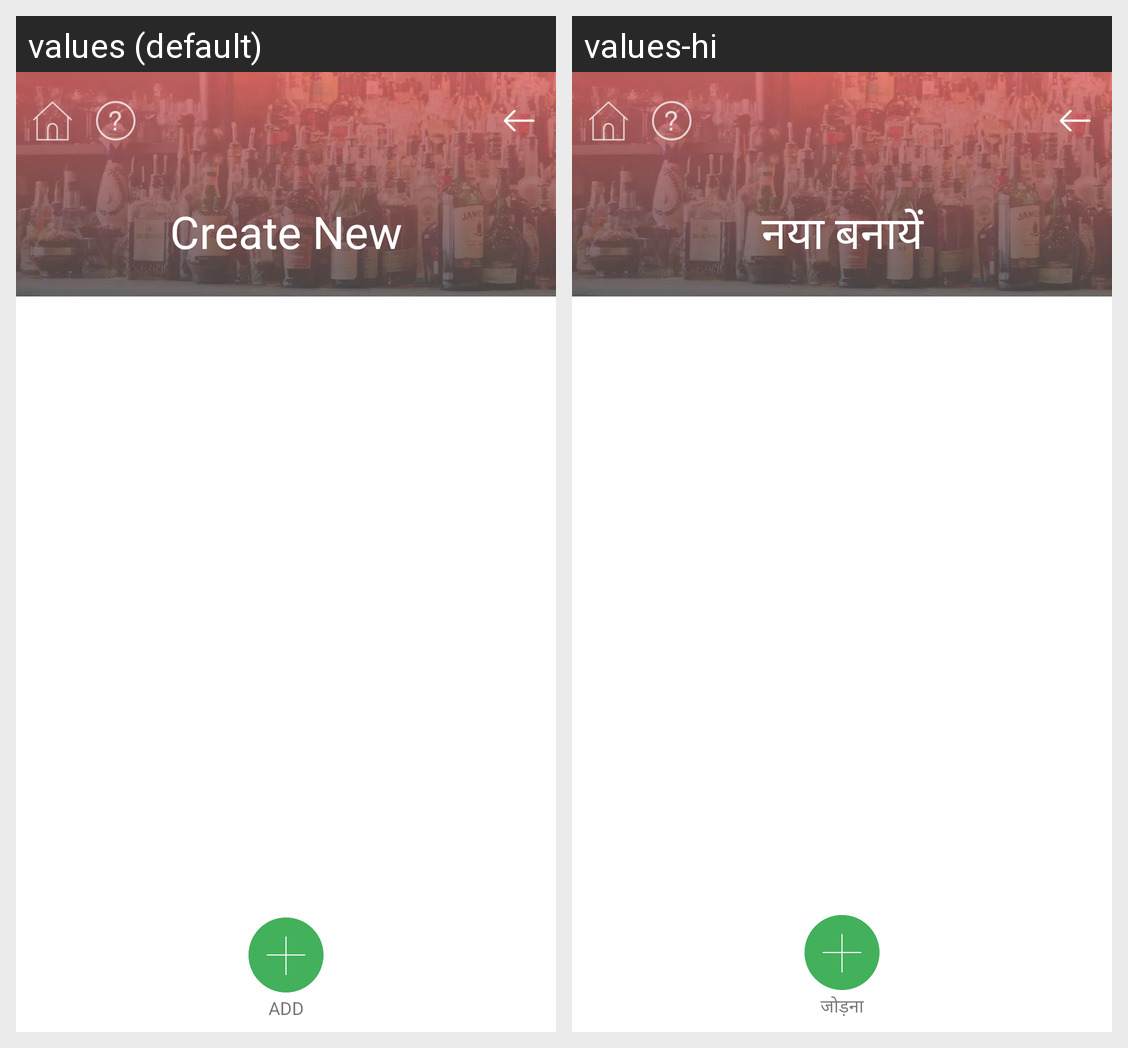

This grid shows one Android layout under two languages. Give, for every string resource on the screen, its name, the default text and each shown locale's text.
Android screen res/layout/activity_manage_store.xml rendered under 2 locales, left to right: values (default), values-hi. Device: Nexus 5 (rendered at 1080×1920; each locale shown at half size, 540×960, under a caption strip naming it); theme AppTheme.
Strings drawn on this screen, with the default value and each locale's value (text and hints the layout hard-codes, and strings that could not be matched under every locale, appear in the picture but are not listed):

add
  values: Add
  values-hi: जोड़ना

create_new
  values: Create New
  values-hi: नया बनायें
